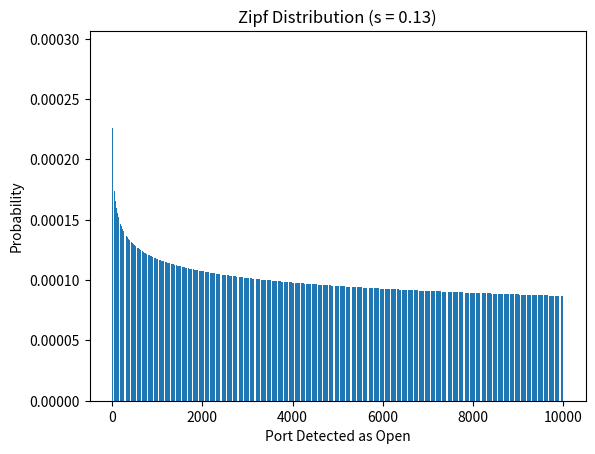

Write the Python code that produced this figure.
import numpy as np
from matplotlib import pyplot as plt
from scipy.stats import zipf

# Define Parameters
num_ports = 10000  # Total number of ports to scan
average_open_ports = 5 # Average number of open ports per scan
s = (1 / np.log(num_ports / average_open_ports))
k_values = np.arange(1, num_ports + 1)  # Values for k in the Zipf distribution

# Simulate the Zipf distribution
unnormalized_probabilities = [1 / (k ** s) for k in k_values]
zipf_distribution_normalized_probabilities = [p / sum(unnormalized_probabilities) for p in
                                              unnormalized_probabilities]

entropy = -np.sum(zipf_distribution_normalized_probabilities * np.log2(zipf_distribution_normalized_probabilities))
print("Entropy:", entropy)

# Create a plot of the Zipf distribution
plt.bar(k_values, zipf_distribution_normalized_probabilities, align='center')
plt.xlabel('Port Detected as Open')
plt.ylabel('Probability')
plt.title('Zipf Distribution (s = ' + str(round(s, 2)) + ")")
plt.savefig("zipf_distribution_10000")
plt.show()

exit()
